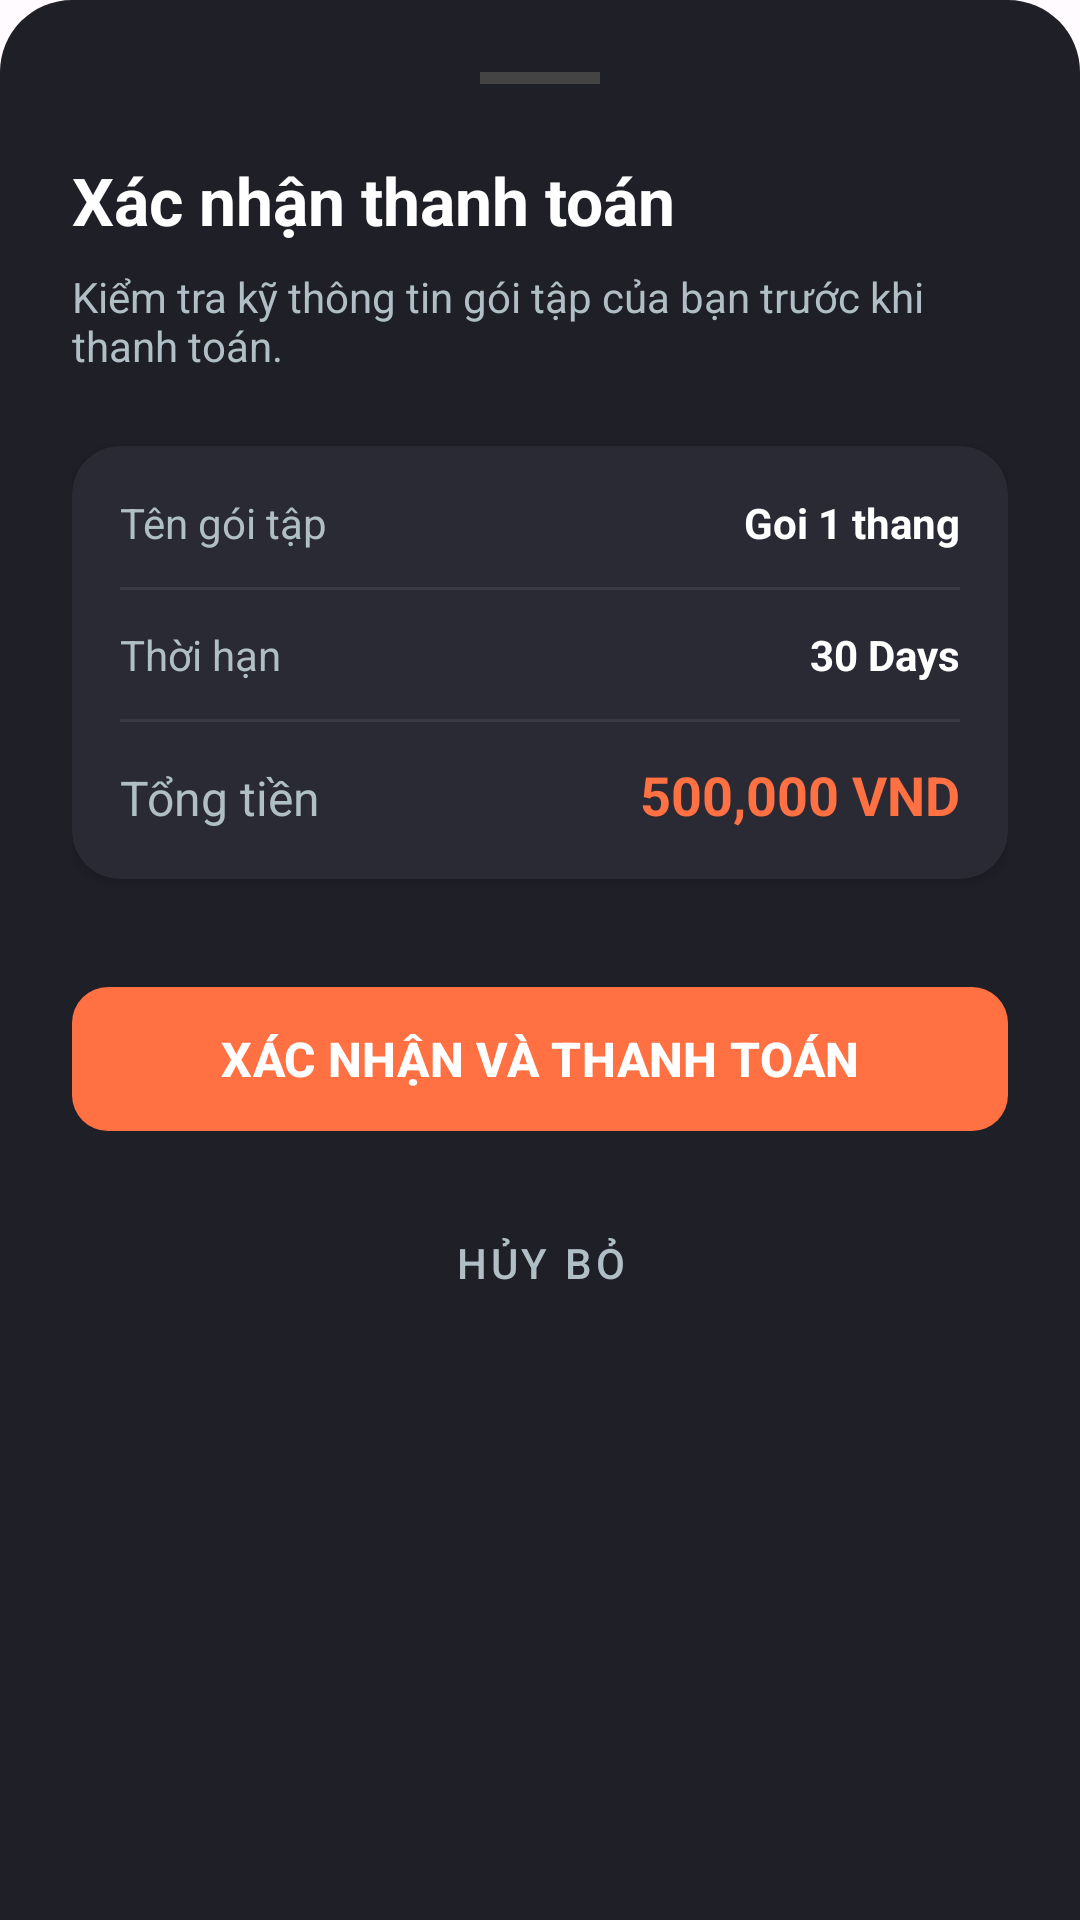

This screen was rendered from an Android layout file. Write that file and the resources it references.
<!-- AndroidManifest.xml: application theme Theme.PulseGym -->
<!-- res/layout/dialog_membership_confirmation.xml -->
<?xml version="1.0" encoding="utf-8"?>
<LinearLayout xmlns:android="http://schemas.android.com/apk/res/android"
    xmlns:app="http://schemas.android.com/apk/res-auto"
    android:layout_width="match_parent"
    android:layout_height="wrap_content"
    android:orientation="vertical"
    android:padding="24dp"
    android:background="@drawable/bg_bottom_sheet">

    <View
        android:layout_width="40dp"
        android:layout_height="4dp"
        android:layout_gravity="center_horizontal"
        android:background="#444444"
        android:layout_marginBottom="24dp" />

    <TextView
        android:layout_width="wrap_content"
        android:layout_height="wrap_content"
        android:text="@string/confirm_payment"
        android:textColor="#FFFFFF"
        android:textSize="22sp"
        android:textStyle="bold"
        android:layout_marginBottom="8dp"/>

    <TextView
        android:layout_width="wrap_content"
        android:layout_height="wrap_content"
        android:text="@string/payment_confirm_desc"
        android:textColor="#B0BEC5"
        android:textSize="14sp"
        android:layout_marginBottom="24dp"/>

    <androidx.cardview.widget.CardView
        android:layout_width="match_parent"
        android:layout_height="wrap_content"
        app:cardCornerRadius="16dp"
        app:cardBackgroundColor="#2A2A35"
        android:layout_marginBottom="32dp">

        <LinearLayout
            android:layout_width="match_parent"
            android:layout_height="wrap_content"
            android:orientation="vertical"
            android:padding="16dp">

            <LinearLayout
                android:layout_width="match_parent"
                android:layout_height="wrap_content"
                android:orientation="horizontal">
                <TextView
                    android:layout_width="0dp"
                    android:layout_height="wrap_content"
                    android:layout_weight="1"
                    android:text="@string/plan_name"
                    android:textColor="#B0BEC5"/>
                <TextView
                    android:id="@+id/tvConfirmPlanName"
                    android:layout_width="wrap_content"
                    android:layout_height="wrap_content"
                    android:text="Goi 1 thang"
                    android:textColor="#FFFFFF"
                    android:textStyle="bold"/>
            </LinearLayout>

            <View
                android:layout_width="match_parent"
                android:layout_height="1dp"
                android:background="#3A3A45"
                android:layout_marginVertical="12dp"/>

            <LinearLayout
                android:layout_width="match_parent"
                android:layout_height="wrap_content"
                android:orientation="horizontal">
                <TextView
                    android:layout_width="0dp"
                    android:layout_height="wrap_content"
                    android:layout_weight="1"
                    android:text="@string/duration"
                    android:textColor="#B0BEC5"/>
                <TextView
                    android:id="@+id/tvConfirmDuration"
                    android:layout_width="wrap_content"
                    android:layout_height="wrap_content"
                    android:text="30 Days"
                    android:textColor="#FFFFFF"
                    android:textStyle="bold"/>
            </LinearLayout>

            <View
                android:layout_width="match_parent"
                android:layout_height="1dp"
                android:background="#3A3A45"
                android:layout_marginVertical="12dp"/>

            <LinearLayout
                android:layout_width="match_parent"
                android:layout_height="wrap_content"
                android:orientation="horizontal">
                <TextView
                    android:layout_width="0dp"
                    android:layout_height="wrap_content"
                    android:layout_weight="1"
                    android:text="@string/total_amount"
                    android:textColor="#B0BEC5"
                    android:textSize="16sp"/>
                <TextView
                    android:id="@+id/tvConfirmPrice"
                    android:layout_width="wrap_content"
                    android:layout_height="wrap_content"
                    android:text="500,000 VND"
                    android:textColor="@color/md_theme_light_primary"
                    android:textSize="18sp"
                    android:textStyle="bold"/>
            </LinearLayout>

        </LinearLayout>
    </androidx.cardview.widget.CardView>

    <com.google.android.material.button.MaterialButton
        android:id="@+id/btnConfirmPurchase"
        android:layout_width="match_parent"
        android:layout_height="56dp"
        android:text="@string/confirm_and_pay"
        android:textSize="16sp"
        android:textStyle="bold"
        app:backgroundTint="#FF7043"
        app:cornerRadius="12dp"
        android:layout_marginBottom="12dp"/>

    <com.google.android.material.button.MaterialButton
        android:id="@+id/btnCancelPurchase"
        style="@style/Widget.MaterialComponents.Button.TextButton"
        android:layout_width="match_parent"
        android:layout_height="56dp"
        android:text="@string/cancel"
        android:textColor="#B0BEC5"/>

</LinearLayout>
<!-- resources referenced by this layout -->
<resources>
  <color name="md_theme_light_primary">#FF7043</color>
  <!-- drawable bg_bottom_sheet (drawable) -->
  <?xml version="1.0" encoding="utf-8"?>
  <shape xmlns:android="http://schemas.android.com/apk/res/android">
      <solid android:color="#1F1F28" />
      <corners
          android:topLeftRadius="24dp"
          android:topRightRadius="24dp" />
  </shape>
  <string name="cancel">HỦY BỎ</string>
  <string name="confirm_and_pay">XÁC NHẬN VÀ THANH TOÁN</string>
  <string name="confirm_payment">Xác nhận thanh toán</string>
  <string name="duration">Thời hạn</string>
  <string name="payment_confirm_desc">Kiểm tra kỹ thông tin gói tập của bạn trước khi thanh toán.</string>
  <string name="plan_name">Tên gói tập</string>
  <string name="total_amount">Tổng tiền</string>
  <style name="Theme.PulseGym" parent="Base.Theme.PulseGym" />
  <style name="Base.Theme.PulseGym" parent="Theme.Material3.DayNight.NoActionBar">
          
          <item name="colorPrimary">@color/md_theme_light_primary</item>
          <item name="colorOnPrimary">@color/md_theme_light_on_primary</item>
          <item name="colorPrimaryContainer">@color/md_theme_light_primary_container</item>
          <item name="colorOnPrimaryContainer">@color/md_theme_light_on_primary_container</item>
  
          <item name="colorSecondary">@color/md_theme_light_secondary</item>
          <item name="colorOnSecondary">@color/md_theme_light_on_secondary</item>
          <item name="colorSecondaryContainer">@color/md_theme_light_secondary_container</item>
          <item name="colorOnSecondaryContainer">@color/md_theme_light_on_secondary_container</item>
  
          <item name="colorTertiary">@color/md_theme_light_tertiary</item>
          <item name="colorOnTertiary">@color/md_theme_light_on_tertiary</item>
          <item name="colorTertiaryContainer">@color/md_theme_light_tertiary_container</item>
          <item name="colorOnTertiaryContainer">@color/md_theme_light_on_tertiary_container</item>
  
          <item name="android:colorBackground">@color/md_theme_light_background</item>
          <item name="colorOnBackground">@color/md_theme_light_on_background</item>
          <item name="colorSurface">@color/md_theme_light_surface</item>
          <item name="colorOnSurface">@color/md_theme_light_on_surface</item>
  
          <item name="colorError">@color/md_theme_light_error</item>
          <item name="colorOnError">@color/md_theme_light_on_error</item>
          <item name="colorOutline">@color/md_theme_light_outline</item>
  
          
          <item name="android:textColorPrimary">@color/md_theme_light_on_background</item>
          <item name="android:textColorSecondary">@color/md_theme_light_on_background</item>
      </style>
  <color name="md_theme_light_on_primary">#FFFFFF</color>
  <color name="md_theme_light_primary_container">#FFD8C9</color>
  <color name="md_theme_light_on_primary_container">#330A00</color>
  <color name="md_theme_light_secondary">#00BCD4</color>
  <color name="md_theme_light_on_secondary">#FFFFFF</color>
  <color name="md_theme_light_secondary_container">#B3EBFF</color>
  <color name="md_theme_light_on_secondary_container">#001A1F</color>
  <color name="md_theme_light_tertiary">#9C27B0</color>
  <color name="md_theme_light_on_tertiary">#FFFFFF</color>
  <color name="md_theme_light_tertiary_container">#F3E5FF</color>
  <color name="md_theme_light_on_tertiary_container">#33003D</color>
  <color name="md_theme_light_background">#FFFBFE</color>
  <color name="md_theme_light_on_background">#1F1B1F</color>
  <color name="md_theme_light_surface">#FFFBFE</color>
  <color name="md_theme_light_on_surface">#1F1B1F</color>
  <color name="md_theme_light_error">#F2B705</color>
  <color name="md_theme_light_on_error">#FFFFFF</color>
  <color name="md_theme_light_outline">#9F8D9F</color>
</resources>
